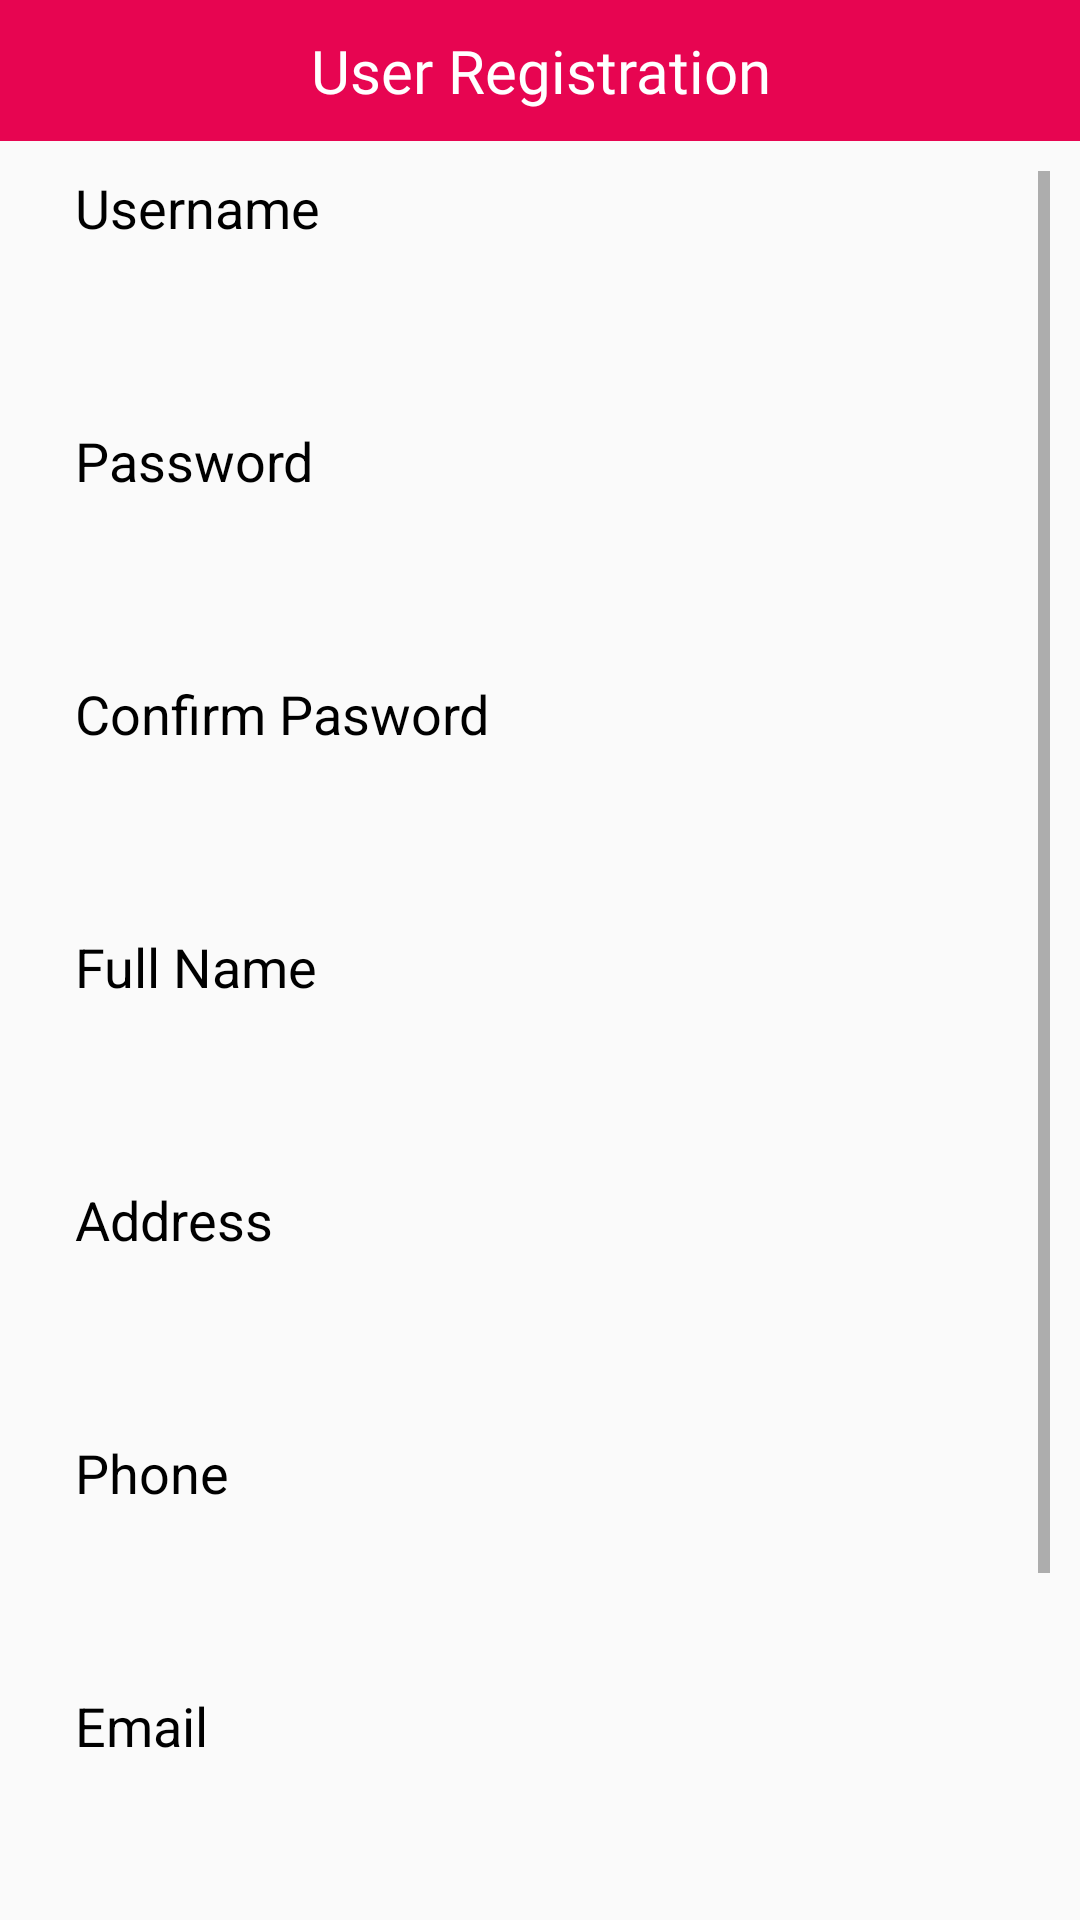

Here is an Android app screen rendered from its layout file. Give the layout XML and the strings, colors and styles it references.
<!-- AndroidManifest.xml: application theme Theme.EmergencyApp -->
<!-- res/layout/activity_user_reg.xml -->
<?xml version="1.0" encoding="utf-8"?>
<LinearLayout xmlns:android="http://schemas.android.com/apk/res/android"
    xmlns:app="http://schemas.android.com/apk/res-auto"
    xmlns:tools="http://schemas.android.com/tools"
    android:layout_width="match_parent"
    android:layout_height="match_parent"
    tools:context=".UserReg"
    android:orientation="vertical"
    >
    <TextView
        android:layout_width="match_parent"
        android:layout_height="wrap_content"
        android:text="User Registration"
        android:textSize="20sp"
        android:textColor="#fff"
        android:background="#E70551"
        android:textAlignment="center"
        android:fontFamily="@font/masque"
        android:padding="10dp"/>
    <ScrollView
        android:layout_width="match_parent"
        android:layout_height="wrap_content"
        android:padding="10dp"

        >
        <LinearLayout
            android:layout_width="match_parent"
            android:layout_height="match_parent"

            android:orientation="vertical">

            <TextView
                android:id="@+id/l1"
                android:layout_width="match_parent"
                android:layout_height="wrap_content"
                android:text="@string/username"
                android:paddingHorizontal="5dp"
                android:gravity="center_vertical"
                android:textSize="18dp"
                android:layout_marginHorizontal="10dp"
                android:textColor="@color/black"
                />
            <EditText
                android:background="@drawable/box_3"
                android:id="@+id/reg_username"
                android:layout_width="match_parent"
                android:layout_height="50dp"
                android:padding="10dp"
                android:textSize="18dp"
                android:layout_marginHorizontal="10dp"
                android:layout_marginBottom="10dp"

                />
            <TextView
                android:id="@+id/l2"
                android:layout_width="match_parent"
                android:layout_height="wrap_content"
                android:text="@string/password"
                android:paddingHorizontal="5dp"
                android:gravity="center_vertical"
                android:textSize="18dp"
                android:layout_marginHorizontal="10dp"
                android:textColor="@color/black"
                />
            <EditText
                android:background="@drawable/box_3"
                android:id="@+id/reg_pass"
                android:layout_width="match_parent"
                android:layout_height="50dp"
                android:padding="10dp"
                android:textSize="18dp"
                android:inputType="textPassword"
                android:layout_marginHorizontal="10dp"
                android:layout_marginBottom="10dp"
                />
            <TextView
                android:id="@+id/l3"
                android:layout_width="match_parent"
                android:layout_height="wrap_content"
                android:text="@string/conform_pasword"
                android:paddingHorizontal="5dp"
                android:gravity="center_vertical"
                android:textSize="18dp"
                android:layout_marginHorizontal="10dp"
                android:textColor="@color/black"
                />
            <EditText
                android:background="@drawable/box_3"
                android:id="@+id/reg_pass2"
                android:layout_width="match_parent"
                android:layout_height="50dp"
                android:padding="10dp"
                android:textSize="18dp"
                android:inputType="textPassword"
                android:layout_marginHorizontal="10dp"
                android:layout_marginBottom="10dp"
                />
            <TextView
                android:id="@+id/l4"
                android:layout_width="match_parent"
                android:layout_height="wrap_content"
                android:text="@string/pername"
                android:paddingHorizontal="5dp"
                android:gravity="center_vertical"
                android:textSize="18dp"
                android:layout_marginHorizontal="10dp"
                android:textColor="@color/black"

                />
            <EditText
                android:background="@drawable/box_3"
                android:id="@+id/reg_name"
                android:layout_width="match_parent"
                android:layout_height="50dp"
                android:padding="10dp"
                android:textSize="18dp"
                android:layout_marginBottom="10dp"
                android:layout_marginHorizontal="10dp"

                />
            <TextView
                android:id="@+id/l5"
                android:layout_width="match_parent"
                android:layout_height="wrap_content"
                android:text="@string/address"
                android:paddingHorizontal="5dp"
                android:gravity="center_vertical"
                android:textSize="18dp"
                android:layout_marginHorizontal="10dp"
                android:textColor="@color/black"

                />
            <EditText
                android:background="@drawable/box_3"
                android:id="@+id/reg_address"
                android:layout_width="match_parent"
                android:layout_height="50dp"
                android:padding="10dp"
                android:textSize="18dp"
                android:layout_marginBottom="10dp"
                android:layout_marginHorizontal="10dp"

                />
            <TextView
                android:id="@+id/l6"
                android:layout_width="match_parent"
                android:layout_height="wrap_content"
                android:text="@string/phone"
                android:paddingHorizontal="5dp"
                android:gravity="center_vertical"
                android:textSize="18dp"
                android:layout_marginHorizontal="10dp"
                android:textColor="@color/black"

                />
            <EditText
                android:background="@drawable/box_3"
                android:id="@+id/reg_phone"
                android:layout_width="match_parent"
                android:layout_height="50dp"
                android:inputType="phone"
                android:padding="10dp"
                android:textSize="18dp"
                android:layout_marginBottom="10dp"
                android:layout_marginHorizontal="10dp"
                android:textColor="@color/black"


                />
            <TextView
                android:id="@+id/l7"
                android:layout_width="match_parent"
                android:layout_height="wrap_content"
                android:text="@string/email"
                android:paddingHorizontal="5dp"
                android:textColor="@color/black"

                android:gravity="center_vertical"
                android:textSize="18dp"
                android:layout_marginHorizontal="10dp"
                />
            <EditText
                android:background="@drawable/box_3"
                android:id="@+id/reg_email"
                android:layout_width="match_parent"
                android:layout_height="wrap_content"
                android:padding="10dp"
                android:textSize="18dp"
                android:layout_marginBottom="10dp"
                android:layout_marginHorizontal="10dp"
                />
            <TextView
                android:id="@+id/l8"
                android:layout_width="match_parent"
                android:layout_height="wrap_content"
                android:text="@string/gender"
                android:paddingHorizontal="5dp"
                android:textColor="@color/black"

                android:gravity="center_vertical"
                android:textSize="18dp"
                android:layout_marginHorizontal="10dp"
                />
            <LinearLayout
                android:layout_width="match_parent"
                android:layout_height="50dp"
                android:orientation="vertical"
                android:background="@drawable/box_3"
                android:layout_marginBottom="10dp"
                android:layout_marginHorizontal="10dp"
                >
                <Spinner
                    android:id="@+id/reg_gender"
                    android:layout_width="match_parent"
                    android:layout_height="match_parent"
                    android:padding="10dp"
                    android:textSize="20dp"
                    android:entries="@array/gender"

                    />
            </LinearLayout>

            <LinearLayout
                android:layout_width="match_parent"
                android:layout_height="wrap_content"
                >
                <Button
                    android:id="@+id/reg_reg"
                    android:layout_width="0dp"
                    android:layout_weight="1"
                    android:layout_height="wrap_content"
                    android:text="@string/register"
                    android:textAllCaps="false"
                    android:textColor="#fff"
                    android:textSize="20dp"
                    android:padding="10dp"
                    android:background="@drawable/box_1"
                    android:layout_marginHorizontal="10dp"/>

            </LinearLayout>

        </LinearLayout>
    </ScrollView>

</LinearLayout>
<!-- resources referenced by this layout -->
<resources>
  <string-array name="gender" translatable="false">
          <item>Male</item>
          <item>Female</item>
      </string-array>
  <!-- drawable box_1 (drawable) -->
  <?xml version="1.0" encoding="utf-8"?>
  <shape xmlns:android="http://schemas.android.com/apk/res/android">
      <gradient
          android:startColor="#E70551"
          android:endColor="#A11544"
          android:angle="90" />
   <corners
  android:radius="10dp"
       />
  </shape>
  <string name="address">Address</string>
  <string name="conform_pasword">Confirm Pasword</string>
  <string name="email">Email</string>
  <string name="gender">Gender</string>
  <string name="password">Password</string>
  <string name="pername">Full Name</string>
  <string name="phone">Phone</string>
  <string name="register">Register</string>
  <string name="username">Username</string>
  <style name="Theme.EmergencyApp" parent="Theme.AppCompat.DayNight.NoActionBar">
          
          <item name="colorPrimary">@color/purple_500</item>
          <item name="colorPrimaryVariant">@color/purple_700</item>
          <item name="colorOnPrimary">@color/white</item>
          
          <item name="colorSecondary">@color/teal_200</item>
          <item name="colorSecondaryVariant">@color/teal_700</item>
          <item name="colorOnSecondary">@color/black</item>
          
          <item name="android:statusBarColor">?attr/colorPrimaryVariant</item>
          
      </style>
  <!-- not gathered from this repository: default colours our renderer supplied (Android Studio template values) -->
  <color name="purple_500">#FF6200EE</color>
  <color name="purple_700">#FF3700B3</color>
  <color name="teal_200">#FF03DAC5</color>
  <color name="teal_700">#FF018786</color>
  <color name="black">#FF000000</color>
  <color name="white">#FFFFFFFF</color>
</resources>
